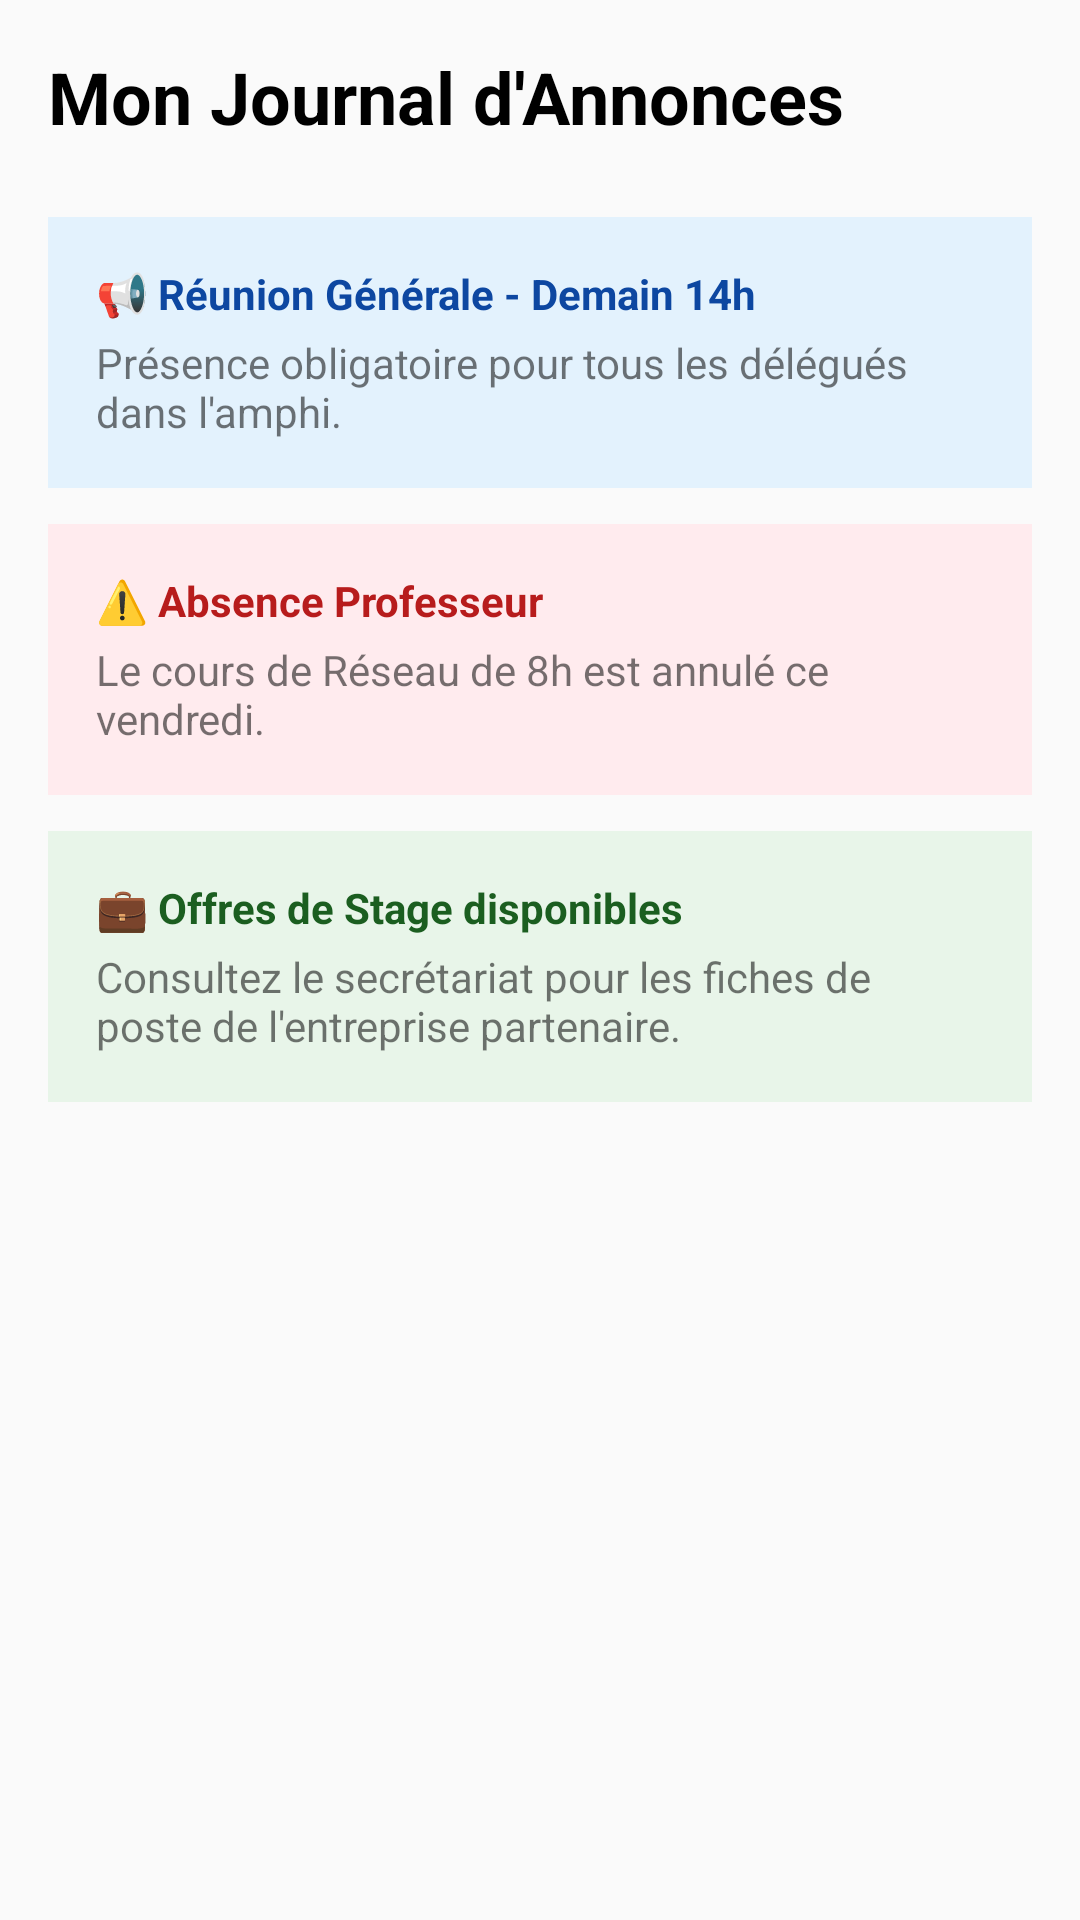

Here is an Android app screen rendered from its layout file. Give the layout XML and the strings, colors and styles it references.
<!-- AndroidManifest.xml: application theme Theme.PageDeConnexion -->
<!-- res/layout/activity_home.xml -->
<?xml version="1.0" encoding="utf-8"?>
<ScrollView
    xmlns:android="http://schemas.android.com/apk/res/android"
    android:layout_width="match_parent"
    android:layout_height="match_parent"
    android:padding="16dp">

    <LinearLayout
        android:layout_width="match_parent"
        android:layout_height="wrap_content"
        android:orientation="vertical">

        <TextView
            android:id="@+id/tvWelcomeRole"
            android:layout_width="wrap_content"
            android:layout_height="wrap_content"
            android:text="Mon Journal d'Annonces"
            android:textSize="24sp"
            android:textStyle="bold"
            android:textColor="@android:color/black"
            android:layout_marginBottom="24dp"/>

        <LinearLayout
            android:layout_width="match_parent"
            android:layout_height="wrap_content"
            android:orientation="vertical"
            android:background="#E3F2FD"
            android:padding="16dp"
            android:layout_marginBottom="12dp">

            <TextView
                android:layout_width="wrap_content"
                android:layout_height="wrap_content"
                android:text="📢 Réunion Générale - Demain 14h"
                android:textStyle="bold"
                android:textColor="#0D47A1"/>
            <TextView
                android:layout_width="wrap_content"
                android:layout_height="wrap_content"
                android:text="Présence obligatoire pour tous les délégués dans l'amphi."
                android:layout_marginTop="4dp"/>
        </LinearLayout>

        <LinearLayout
            android:layout_width="match_parent"
            android:layout_height="wrap_content"
            android:orientation="vertical"
            android:background="#FFEBEE"
            android:padding="16dp"
            android:layout_marginBottom="12dp">

            <TextView
                android:layout_width="wrap_content"
                android:layout_height="wrap_content"
                android:text="⚠️ Absence Professeur"
                android:textStyle="bold"
                android:textColor="#B71C1C"/>
            <TextView
                android:layout_width="wrap_content"
                android:layout_height="wrap_content"
                android:text="Le cours de Réseau de 8h est annulé ce vendredi."
                android:layout_marginTop="4dp"/>
        </LinearLayout>

        <LinearLayout
            android:layout_width="match_parent"
            android:layout_height="wrap_content"
            android:orientation="vertical"
            android:background="#E8F5E9"
            android:padding="16dp"
            android:layout_marginBottom="12dp">

            <TextView
                android:layout_width="wrap_content"
                android:layout_height="wrap_content"
                android:text="💼 Offres de Stage disponibles"
                android:textStyle="bold"
                android:textColor="#1B5E20"/>
            <TextView
                android:layout_width="wrap_content"
                android:layout_height="wrap_content"
                android:text="Consultez le secrétariat pour les fiches de poste de l'entreprise partenaire."
                android:layout_marginTop="4dp"/>
        </LinearLayout>

    </LinearLayout>
</ScrollView>
<!-- resources referenced by this layout -->
<resources>
  <style name="Theme.PageDeConnexion" parent="android:Theme.Material.Light.NoActionBar" />
</resources>
